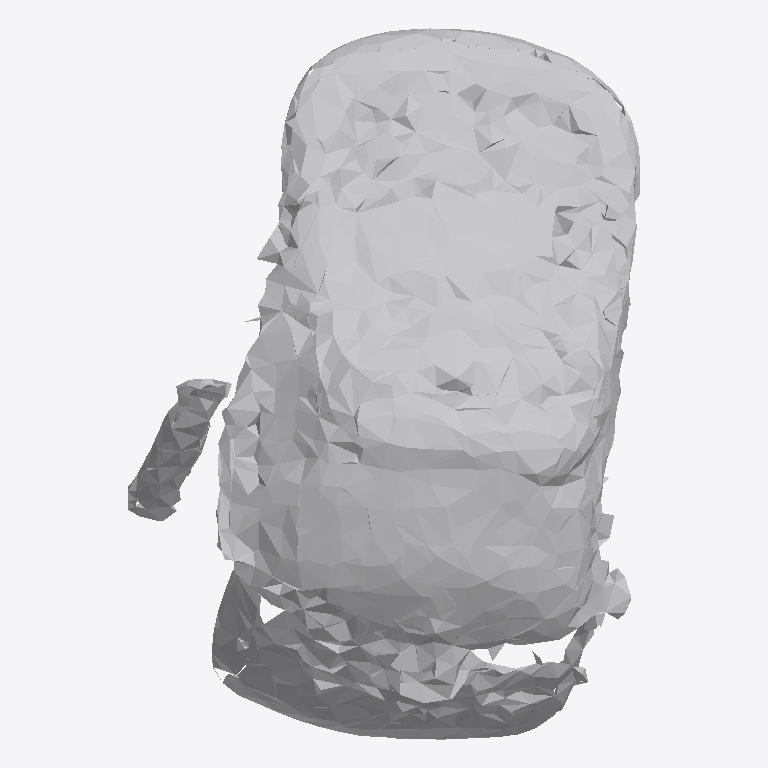
Plan cut of the same IFC building model at storey 'Ground Floor' (level 0.00 m, cut at 1.40 m), seen from above with north up, elements coloured by IFC class: 1 other element (light grey). No cut surface shows.
Extent 0.562 m × 0.779 m × 0.326 m (x, y, z). Storeys (1): Ground Floor at 0.00 m. Elements (1): 1 IfcFurniture.

HEADER;
FILE_DESCRIPTION(('ViewDefinition [CoordinationView]'),'2;1');
FILE_NAME('','2026-07-12T07:16:14',(''),(''),'IfcOpenShell 0.8.0','IfcOpenShell 0.8.0','');
FILE_SCHEMA(('IFC4'));
ENDSEC;
DATA;
#17=IFCPROJECT('1$s0TW$Kz5oBieAV91lSDf',#5,'Office Project',$,$,$,$,(#15),#10);
#20=IFCSITE('1KtPeBymT18vCbyL035AOx',#5,'Site',$,$,#19,$,$,.ELEMENT.,$,$,$,$,$);
#22=IFCBUILDING('198WG$02X1fguRVw8IyWcu',#5,'Building',$,$,#21,$,$,.ELEMENT.,$,$,$);
#24=IFCBUILDINGSTOREY('3KluXP5SX0Y8afFqCPzHGP',#5,'Ground Floor',$,$,#23,$,$,.ELEMENT.,0.0);
#35=IFCFURNITURE('2ufv$cgs96quLRr$w3qAgi',#5,'list09_office_chair',$,$,#34,#31,$,$);
ENDSEC;
